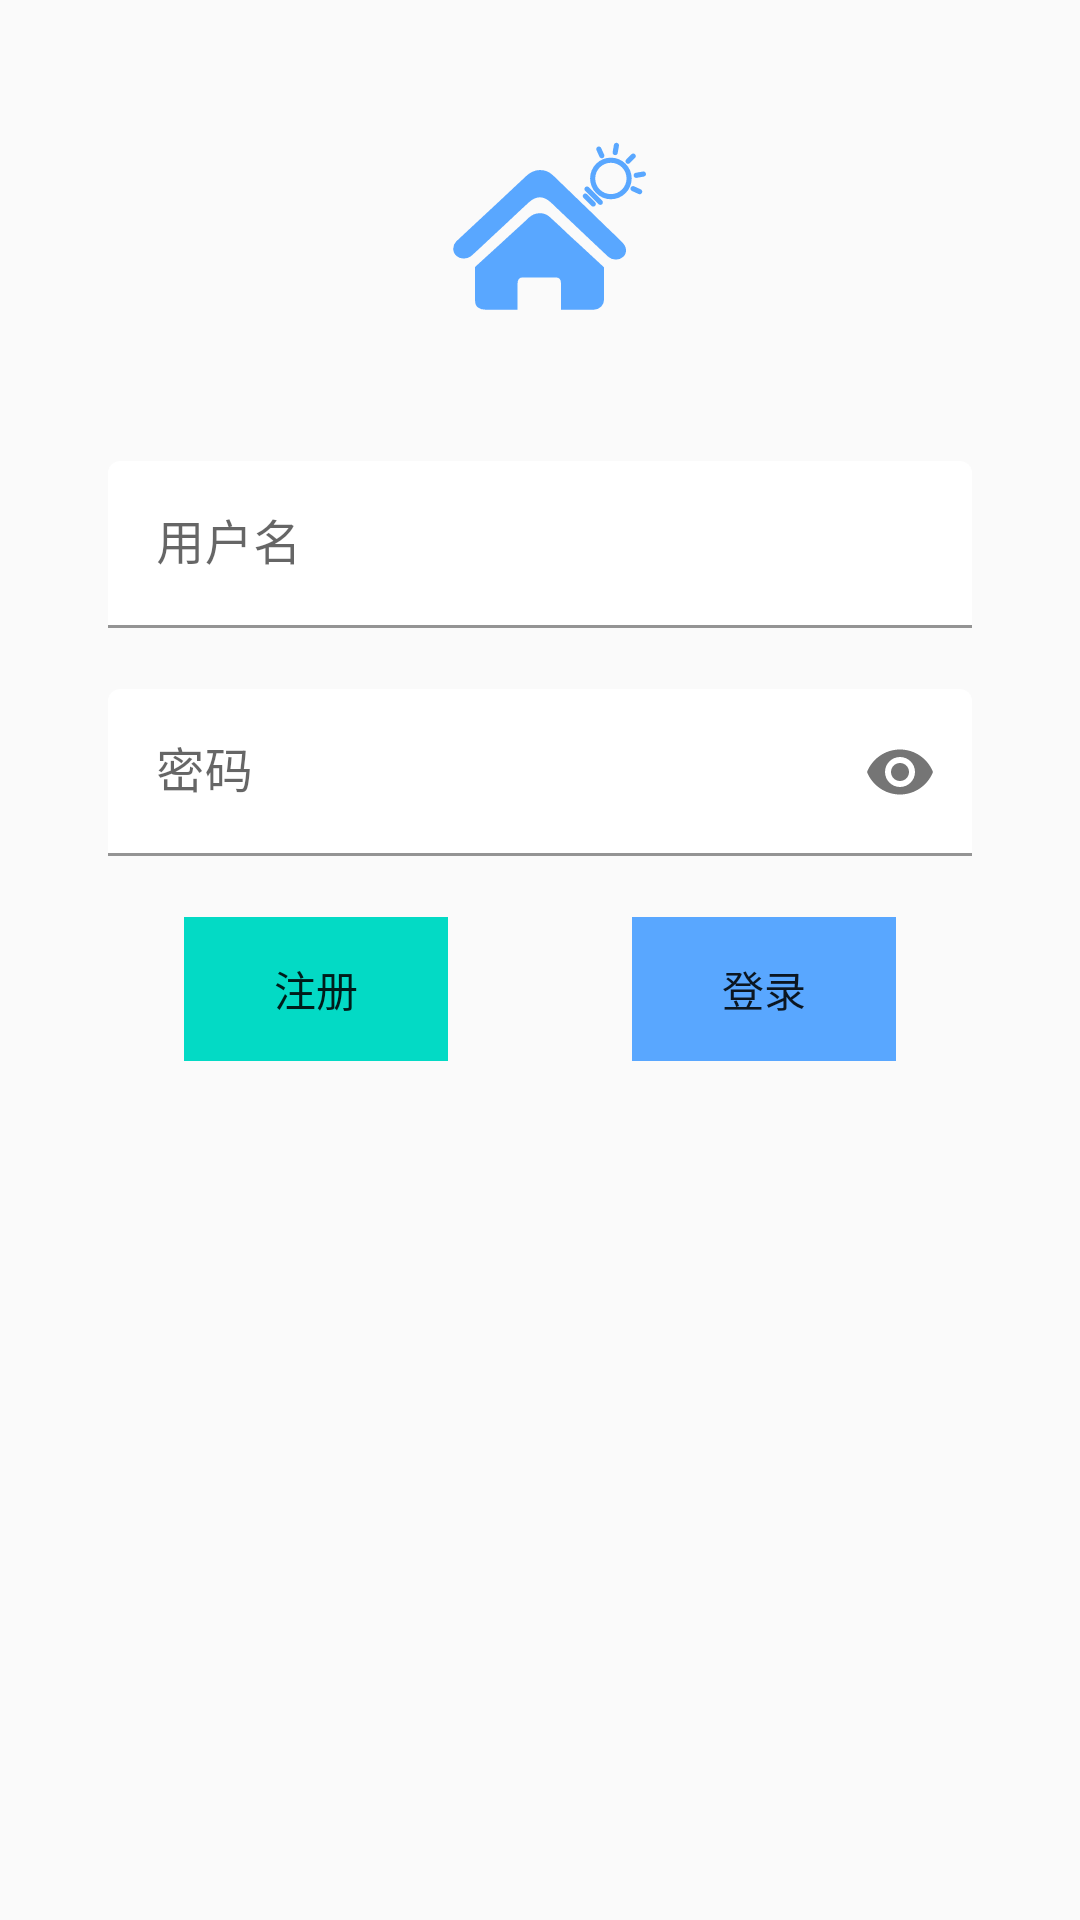

Produce the Android XML layout that renders to this screen, including the resource entries it uses.
<!-- AndroidManifest.xml: application theme Theme.MyApplication -->
<!-- res/layout/login_fragment.xml -->
<?xml version="1.0" encoding="utf-8"?>
<layout xmlns:android="http://schemas.android.com/apk/res/android"
    xmlns:app="http://schemas.android.com/apk/res-auto">

    <data>

    </data>

    <androidx.constraintlayout.widget.ConstraintLayout
        android:layout_width="match_parent"
        android:layout_height="match_parent">
        <androidx.appcompat.widget.AppCompatImageView
            android:layout_width="0dp"
            android:layout_height="0dp"
            app:layout_constraintWidth_percent="0.6"
            app:layout_constraintHeight_percent="0.2"
            android:scaleType="fitCenter"
            android:src="@drawable/ic_foreground_reverse"
            app:layout_constraintTop_toTopOf="parent"
            app:layout_constraintLeft_toLeftOf="parent"
            app:layout_constraintRight_toRightOf="parent"
            app:layout_constraintBottom_toTopOf="@id/center_horizontal_guideline"/>
        <com.google.android.material.textfield.TextInputLayout
            android:id="@+id/user_name_layout"
            android:layout_width="0dp"
            android:layout_height="wrap_content"
            app:boxBackgroundColor="@color/on_surface"
            app:errorEnabled="true"
            app:layout_constraintLeft_toLeftOf="parent"
            app:layout_constraintRight_toRightOf="parent"
            app:layout_constraintTop_toBottomOf="@id/center_horizontal_guideline"
            app:layout_constraintWidth_percent="0.80"
            app:startIconDrawable="@drawable/round_person_24">

            <com.google.android.material.textfield.TextInputEditText
                android:id="@+id/user_name_input"
                android:layout_width="match_parent"
                android:layout_height="wrap_content"
                android:hint="用户名" />
        </com.google.android.material.textfield.TextInputLayout>

        <com.google.android.material.textfield.TextInputLayout
            android:id="@+id/password_layout"
            android:layout_width="0dp"
            android:layout_height="wrap_content"
            app:boxBackgroundColor="@color/on_surface"
            app:endIconMode="password_toggle"
            app:errorEnabled="true"
            app:layout_constraintLeft_toLeftOf="parent"
            app:layout_constraintRight_toRightOf="parent"
            app:layout_constraintTop_toBottomOf="@id/user_name_layout"
            app:layout_constraintWidth_percent="0.80"
            app:startIconDrawable="@drawable/round_key_24">

            <com.google.android.material.textfield.TextInputEditText
                android:id="@+id/password_input"
                android:layout_width="match_parent"
                android:layout_height="wrap_content"
                android:hint="密码"
                android:inputType="textPassword"
                app:textInputLayoutFocusedRectEnabled="true" />
        </com.google.android.material.textfield.TextInputLayout>

        <androidx.appcompat.widget.AppCompatButton
            android:id="@+id/register_button"
            android:layout_width="wrap_content"
            android:layout_height="wrap_content"
            android:text="注册"
            android:background="@color/teal_200"
            app:layout_constraintLeft_toLeftOf="parent"
            app:layout_constraintRight_toLeftOf="@id/login_button"
            app:layout_constraintTop_toBottomOf="@id/password_layout" />

        <androidx.appcompat.widget.AppCompatButton
            android:id="@+id/login_button"
            android:layout_width="wrap_content"
            android:layout_height="wrap_content"
            android:background="@color/surface"
            android:text="@string/login"
            app:layout_constraintLeft_toRightOf="@id/register_button"
            app:layout_constraintRight_toRightOf="parent"
            app:layout_constraintTop_toBottomOf="@id/password_layout" />

        <androidx.constraintlayout.widget.Guideline
            android:id="@+id/center_horizontal_guideline"
            android:layout_width="0dp"
            android:layout_height="0dp"
            android:orientation="horizontal"
            app:layout_constraintGuide_percent="0.24" />
    </androidx.constraintlayout.widget.ConstraintLayout>
</layout>
<!-- resources referenced by this layout -->
<resources>
  <color name="on_surface">#FFFFFFFF</color>
  <color name="surface">#FF59A7FF</color>
  <color name="teal_200">#FF03DAC5</color>
  <!-- drawable ic_foreground_reverse: vector/xml drawable (drawable, 3300 chars, omitted) -->
  <string name="login">登录</string>
  <style name="Theme.MyApplication" parent="Theme.MaterialComponents.DayNight.NoActionBar">
          
          <item name="colorPrimary">@color/surface</item>
          <item name="colorPrimaryVariant">@color/dark_surface</item>
          <item name="colorOnPrimary">@color/white</item>
          
          <item name="colorSecondary">@color/teal_200</item>
          <item name="colorSecondaryVariant">@color/teal_700</item>
          <item name="colorOnSecondary">@color/black</item>
          
          <item name="android:statusBarColor">@color/white</item>
          
          <item name="android:windowBackground">@color/root_background</item>
          <item name="android:windowContentTransitions">true</item>
          <item name="buttonStyle">@style/Widget.AppCompat.Button.Borderless</item>
      </style>
  <color name="dark_surface">#FF057DCD</color>
  <color name="white">#FFFFFFFF</color>
  <color name="teal_700">#FF018786</color>
  <color name="black">#FF000000</color>
  <color name="root_background">#FFFAFAFA</color>
</resources>
